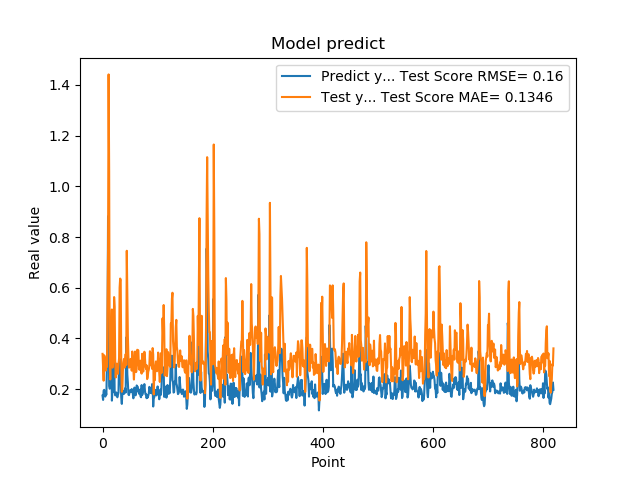

The table this chart was drawn from, first rows:
1.742661595344543457e-01, 3.389646753227940068e-01
1.572303026914596558e-01, 2.887729440986243068e-01
1.941800117492676059e-01, 2.330844123285059355e-01
1.970258951187133512e-01, 3.333839061238420554e-01
1.859861761331558505e-01, 3.266401213702935236e-01
1.705197989940643033e-01, 2.961018459521623236e-01
1.844120919704437256e-01, 2.730557742362391682e-01
1.779371052980423251e-01, 3.077515514945644570e-01
3.004232645034790039e-01, 2.872120956888020715e-01
3.969086110591887873e-01, 4.971337901134118553e-01
8.820003867149353027e-01, 7.492693936836811730e-01
6.841114759445190430e-01, 1.441519622182624083e+00
2.116497457027435580e-01, 1.058270426242420958e+00
2.014262527227401733e-01, 3.133036174045877864e-01
2.061583995819092074e-01, 2.380640401435991649e-01
3.160260915756225586e-01, 3.276262541666417616e-01
3.489396274089813232e-01, 4.129643589136298143e-01
1.544443815946578979e-01, 5.140688043468493174e-01
1.959947794675827026e-01, 2.844222467836552970e-01
1.894801408052444180e-01, 3.010315059349681910e-01
4.474425017833709162e-01, 3.161368958315375899e-01
3.771362304687500555e-01, 5.629736185985189101e-01
1.889318972826004028e-01, 5.240333741404286094e-01
1.752775162458419522e-01, 3.155872666319702868e-01
1.822472065687180121e-01, 2.456329758834890076e-01
1.866402029991149902e-01, 2.991041356759283065e-01
1.715678423643112183e-01, 3.000499285182464115e-01
1.676391065120696744e-01, 2.673038641669849280e-01
1.773854047060013095e-01, 2.599339538180649445e-01
1.872433423995972235e-01, 2.963992361457678526e-01
3.204146027565002441e-01, 3.211079810882556673e-01
3.134283721446990967e-01, 5.998040610532612282e-01
3.171058297157288153e-01, 6.361523763419709709e-01
2.202603369951247891e-01, 6.304017011614014843e-01
1.659800857305526733e-01, 3.057724038339742489e-01
1.415748745203018188e-01, 1.893391114238106021e-01
1.852595061063766479e-01, 2.016802303368430693e-01
1.814238876104354858e-01, 2.722065814581375309e-01
1.905867606401443481e-01, 3.049406929202361227e-01
1.810430586338043213e-01, 3.190388240790833496e-01
1.954265981912612915e-01, 2.850993063139417583e-01
2.029463946819305142e-01, 3.140172951247830468e-01
1.862521618604660034e-01, 3.381484279619376698e-01
4.038094580173492432e-01, 2.949145723349488324e-01
3.743042349815369207e-01, 7.456737204069316949e-01
2.572054266929626465e-01, 5.783189168730091811e-01
2.253161966800689420e-01, 4.084687116011401775e-01
1.787700653076171875e-01, 3.269567573232629032e-01
1.761920750141143799e-01, 2.844846965848509268e-01
1.861467957496643066e-01, 2.876148722037160099e-01
1.954011768102645874e-01, 2.926966443425560449e-01
1.907722949981689176e-01, 3.192202601081879365e-01
1.898660957813262939e-01, 3.184700159696958188e-01
2.001174986362457275e-01, 2.725890894481138860e-01
1.922753006219863892e-01, 3.482186918676825615e-01
1.810636967420578003e-01, 3.180989598630914461e-01
1.635809391736984530e-01, 2.793083552795719848e-01
1.916799396276473999e-01, 2.375484416459033299e-01
2.058236002922058105e-01, 2.872622111450470195e-01
1.857409924268722812e-01, 3.480638285042146340e-01
1.752161234617233276e-01, 3.017069417106368334e-01
... 759 more rows
